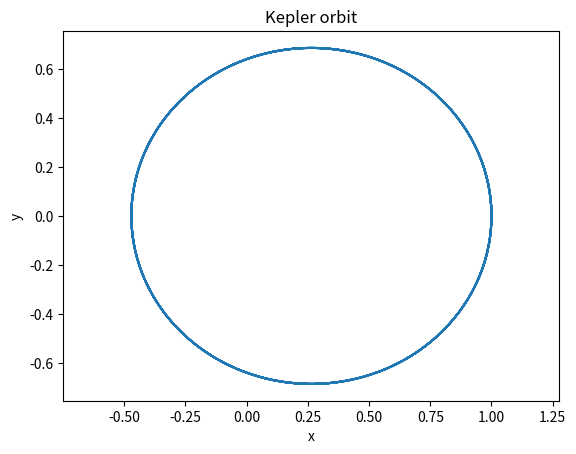

The script that saved this image:
import numpy as np
from scipy.integrate import solve_ivp
import matplotlib.pyplot as plt


GM = 1.0

def kepler(t, state):
    x, y, vx, vy = state
    r = np.sqrt(x**2 + y**2)
    ax = -GM * x / r**3
    ay = -GM * y / r**3
    return [vx, vy, ax, ay]

# initial condition intended to give a bound ellipse
x0, y0   = 1.0, 0.0
vx0, vy0 = 0.0, 0.8
state0 = [x0, y0, vx0, vy0]

t_span = (0, 20)

sol = solve_ivp(kepler, t_span, state0, t_eval=np.linspace(0, 20, 1000), rtol=1e-9, atol=1e-9) 

plt.plot(sol.y[0], sol.y[1])
plt.axis('equal')
plt.xlabel('x'); plt.ylabel('y')
plt.title('Kepler orbit')
plt.show()
